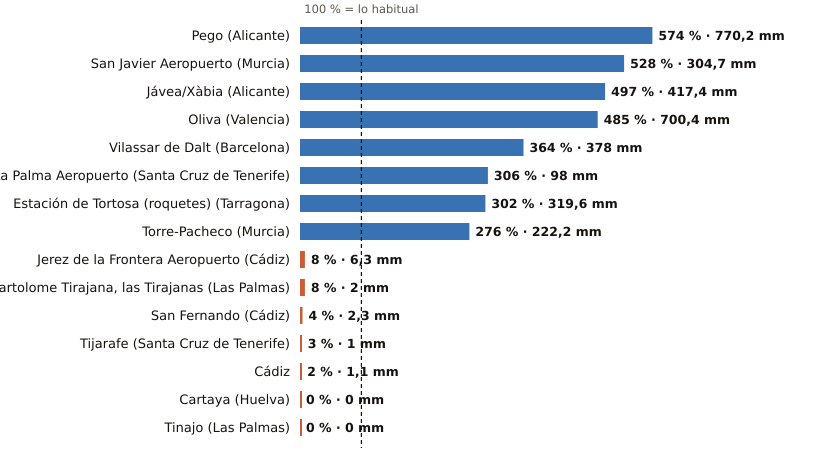

The file beside this chart, header and first rows:
estacion, provincia, indicativo, mm_otono, referencia_mm, pct, periodo_referencia, hasta, hora
Pego, Alicante, 8057C, 770.2, 134.1, 574, 2011-2025, 2026-10-20, 13
San Javier Aeropuerto, Murcia, 7031X, 304.7, 57.7, 528, 2011-2025, 2026-10-20, 17
Jávea/Xàbia, Alicante, 8050X, 417.4, 83.9, 497, 1997-2025, 2026-10-20, 17
Oliva, Valencia, 8058X, 700.4, 144.5, 485, 1991-2020, 2026-10-20, 17
Vilassar de Dalt, Barcelona, 0244X, 378.0, 103.8, 364, 2009-2025, 2026-10-20, 17
La Palma Aeropuerto, Santa Cruz de Tenerife, C139E, 98.0, 32.0, 306, 1991-2020, 2026-10-20, 16
Estación de Tortosa (roquetes), Tarragona, 9981A, 319.6, 105.9, 302, 1991-2020, 2026-10-20, 17
Torre-Pacheco, Murcia, 7026X, 222.2, 80.4, 276, 2005-2025, 2026-10-20, 17
Jerez de la Frontera Aeropuerto, Cádiz, 5960, 6.3, 80.9, 8, 1991-2020, 2026-10-20, 17
San Bartolome Tirajana, las Tirajanas, Las Palmas, C635B, 2.0, 26.3, 8, 2009-2025, 2026-10-20, 16
San Fernando, Cádiz, 5972X, 2.3, 57.4, 4, 1991-2020, 2026-10-20, 17
Tijarafe, Santa Cruz de Tenerife, C117Z, 1.0, 30.8, 3, 2009-2025, 2026-10-20, 16
Cádiz, Cádiz, 5973, 1.1, 73.3, 2, 1991-2020, 2026-10-20, 17
Cartaya, Huelva, 4554X, 0.0, 47.8, 0, 2008-2025, 2026-10-20, 16
Tinajo, Las Palmas, C048W, 0.0, 6.5, 0, 2010-2025, 2026-10-20, 15
